Run: headless pygame with SDL's dummy video driver; simulated clock (each Clock.tick advances the game by its frame time, no real sleeping); random seed 0; keys injected as events and as key.get_pressed() state; mouse plan: one left click at the window centre at the start of phase 2, then a move to the lower-right quarter at the start of phase 3.
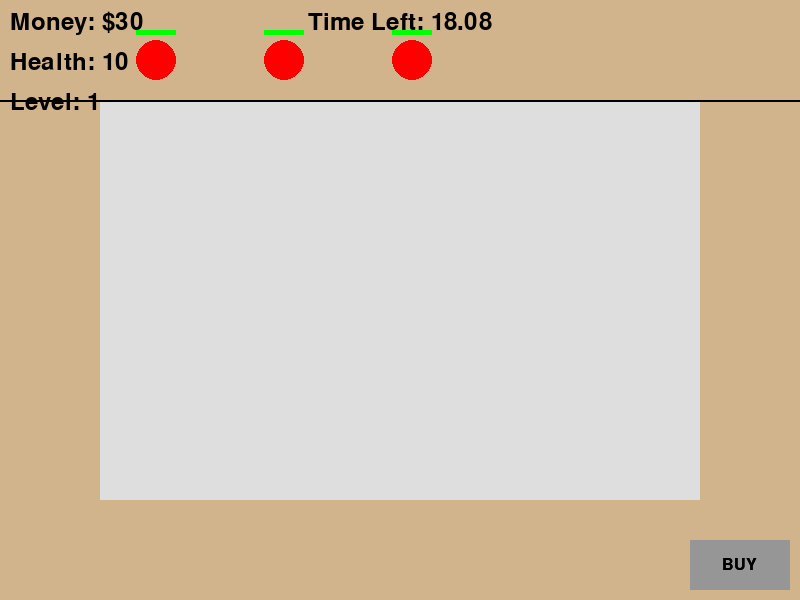
Frame 1 of 4 · flips 1–60 · no input
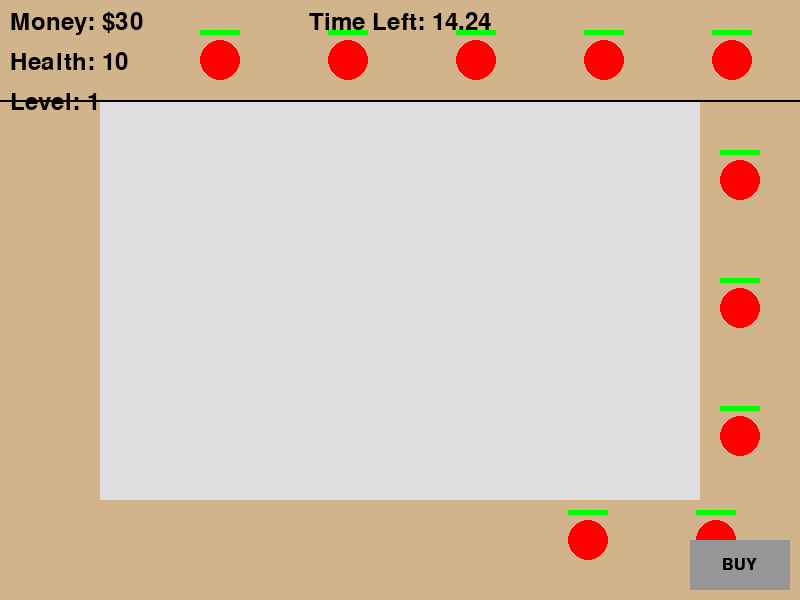
Frame 2 of 4 · flips 61–180 · clicked the window centre · tapped SPACE, RETURN · held RIGHT (→), D
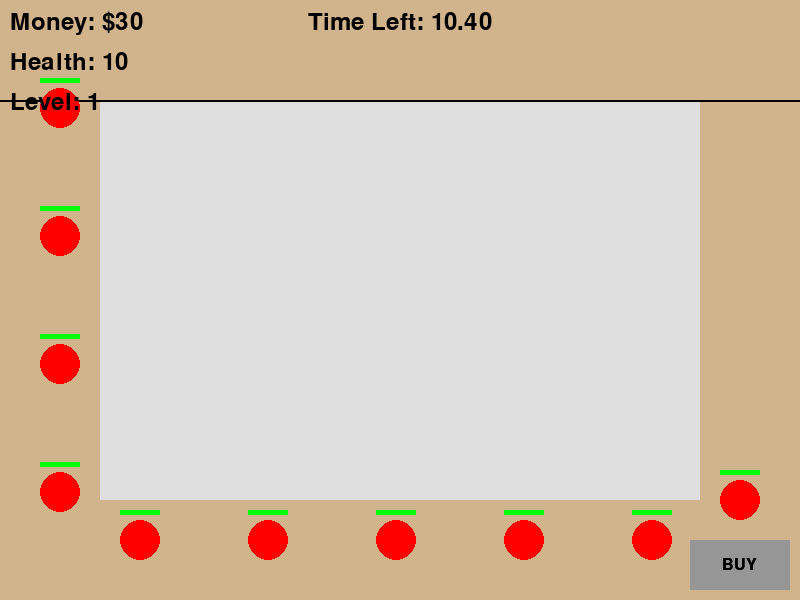
Frame 3 of 4 · flips 181–300 · moved the mouse to the lower-right quarter · held DOWN (↓), S
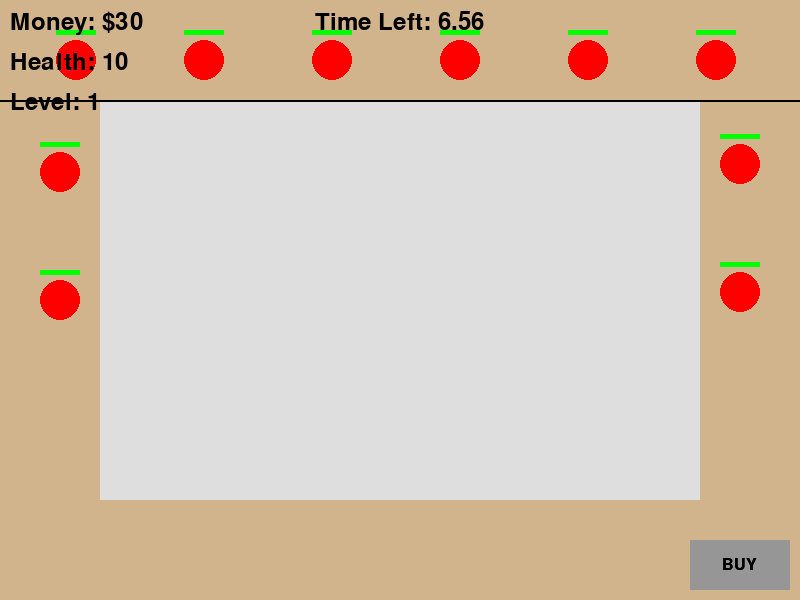
Frame 4 of 4 · flips 301–420 · held LEFT (←), A, UP (↑), W

The pygame program that drew these frames:

import pygame
import sys
import math
import random

# Here's a comment, scrub
print("deez nuts")

# Initialize pygame
pygame.init()

# Constants
SCREEN_WIDTH = 800
SCREEN_HEIGHT = 600
BACKGROUND_COLOR = (222, 222, 222)
TOWER_COLOR = (0, 0, 255)
ENEMY_COLOR = (255, 0, 0)
PROJECTILE_COLOR = (0, 255, 0)
ATTACK_RANGE_COLOR = (0, 255, 0)
HEALTH_BAR_COLOR = (0, 255, 0)

# Are these really constants? Are they going to buffed or upgraded later?
# If so, these can stay constants, but be modified by other values later
ATTACK_RANGE_RADIUS = 100
TOWER_DPS = 1
ENEMY_HEALTH = 1
TOWER_COST = 5
ENEMY_REWARD = 1
PLAYER_HEALTH = 10
MAX_ENEMIES = 10
SPAWN_INTERVAL = 500  # 0.5 seconds in milliseconds
ROUND_DURATION = 20000  # 15 seconds in milliseconds
TRACK_WIDTH = 100  # Width of the enemy track
BORDER_COLOR = (0, 0, 0)  # Color of the track boundaries and map edge
TOWER_DISTANCE = 45  # Minimum distance between towers
TOWER_AREA_COLOR = (200, 200, 200)  # Light grey color for tower placement area
TRACK_COLOR = (210, 180, 140)  # Light brown color for the track

# Constants - Buy button
BUY_BUTTON_COLOR = (150, 150, 150)
BUY_BUTTON_HOVER_COLOR = (200, 200, 200)
BUY_BUTTON_WIDTH = 100
BUY_BUTTON_HEIGHT = 50
BUY_BUTTON_X = SCREEN_WIDTH - BUY_BUTTON_WIDTH - 10
BUY_BUTTON_Y = SCREEN_HEIGHT - BUY_BUTTON_HEIGHT - 10
BUY_BUTTON_TEXT = "BUY"

# Enemy info
ENEMY_SIZE = 20
ENEMY_SPEED = 8
ENEMY_PATH = [
    {'x': TRACK_WIDTH/2 + ENEMY_SIZE/2, 'y': TRACK_WIDTH/2 + ENEMY_SIZE/2, 'dx': ENEMY_SPEED, 'dy': 0},  # Start (top-left) to top-right
    {'x': SCREEN_WIDTH - TRACK_WIDTH/2 - ENEMY_SIZE/2, 'y': TRACK_WIDTH/2 + ENEMY_SIZE/2, 'dx': 0, 'dy': ENEMY_SPEED},  # Top-right to bottom-right
    {'x': SCREEN_WIDTH - TRACK_WIDTH/2 - ENEMY_SIZE/2, 'y': SCREEN_HEIGHT - TRACK_WIDTH/2 - ENEMY_SIZE/2, 'dx': -ENEMY_SPEED, 'dy': 0},  # Bottom-right to bottom-left
    {'x': TRACK_WIDTH/2 + ENEMY_SIZE/2, 'y': SCREEN_HEIGHT - TRACK_WIDTH/2 - ENEMY_SIZE/2, 'dx': 0, 'dy': -ENEMY_SPEED},  # Bottom-left to top-left
    {'x': TRACK_WIDTH/2 + ENEMY_SIZE/2, 'y': TRACK_WIDTH/2 + ENEMY_SIZE/2, 'dx': ENEMY_SPEED, 'dy': 0}  # Top-left back to start (top-right)
]
class TowerTier:
    TIER_1 = 1
    TIER_2 = 2
    TIER_3 = 3

TOWER_COLORS = {
    TowerTier.TIER_1: (255, 255, 255),  # White
    TowerTier.TIER_2: (0, 0, 255),      # Blue
    TowerTier.TIER_3: (255, 255, 0)     # Yellow
}

TOWER_DPS_VALUES = {
    TowerTier.TIER_1: 1,
    TowerTier.TIER_2: 3,
    TowerTier.TIER_3: 7
}
def spawn_tower(tier):
    while True:
        x = random.choice([random.randint(0, TRACK_WIDTH), random.randint(SCREEN_WIDTH - TRACK_WIDTH, SCREEN_WIDTH)])
        y = random.randint(0, SCREEN_HEIGHT)
        if not any([math.sqrt((t['x'] - x)**2 + (t['y'] - y)**2) < TOWER_DISTANCE for t in towers]):
            towers.append({'x': x, 'y': y, 'tier': tier})
            break

def tower_posn(x, y, towers):
    # Check if the position is within the field and not on the track
    if x < TRACK_WIDTH or x > SCREEN_WIDTH - TRACK_WIDTH or y < TRACK_WIDTH or y > SCREEN_HEIGHT - TRACK_WIDTH:
        return False
    # Check if the position is too close to existing towers
    for tower in towers:
        distance = math.sqrt((tower['x'] - x)**2 + (tower['y'] - y)**2)
        if distance < TOWER_DISTANCE:
            return False
    return True

# Setup the display
screen = pygame.display.set_mode((SCREEN_WIDTH, SCREEN_HEIGHT))
pygame.display.set_caption('Pixel Tower Defense')
clock = pygame.time.Clock()
font = pygame.font.SysFont(None, 36)

# Game variables
towers = []
enemies = []
projectiles = []
player_money = 30
player_health = PLAYER_HEALTH
enemies_spawned = 0
level = 1
spawn_timer = 0
round_timer = 0
bonus_message_timer = 0
bonus_message = ""
killcount = 0
selected_towers = []

while True:
    dt = clock.tick(60)
    spawn_timer += dt
    round_timer += dt
    mouse_x, mouse_y = pygame.mouse.get_pos()
    button_hovered = BUY_BUTTON_X <= mouse_x <= BUY_BUTTON_X + BUY_BUTTON_WIDTH and BUY_BUTTON_Y <= mouse_y <= BUY_BUTTON_Y + BUY_BUTTON_HEIGHT
    for event in pygame.event.get():
        if event.type == pygame.QUIT:
            pygame.quit()
            sys.exit()
        if event.type == pygame.MOUSEBUTTONDOWN and button_hovered:
            if player_money >= 1:
                player_money -= 1
                tier_chance = random.random()
            if tier_chance < 0.5:
                tier = 2
            else:
                tier = 1
            # Spawn the tower at a random location within the field
            attempts = 0
            while attempts < 100:  # Try up to 100 times to find a valid position
                x = random.randint(TRACK_WIDTH, SCREEN_WIDTH - TRACK_WIDTH - 40)
                y = random.randint(TRACK_WIDTH, SCREEN_HEIGHT - TRACK_WIDTH - 40)
                if tower_posn(x, y, towers):
                    towers.append({'x': x, 'y': y, 'tier': tier})
                    break
            attempts += 1
            """
            # Spawn the tower at a random location along the field/track border
            x, y = random.choice([
                (random.randint(0, SCREEN_WIDTH - 40), TRACK_WIDTH - 40),
                (random.randint(0, SCREEN_WIDTH - 40), SCREEN_HEIGHT - TRACK_WIDTH),
                (TRACK_WIDTH - 40, random.randint(0, SCREEN_HEIGHT - 40)),
                (SCREEN_WIDTH - TRACK_WIDTH, random.randint(0, SCREEN_HEIGHT - 40))
            ])
            towers.append({'x': x, 'y': y, 'tier': tier})
            """

        if event.type == pygame.KEYDOWN:
            if event.key == pygame.K_r:
                towers = []
                enemies = []
                projectiles = []
                player_health = PLAYER_HEALTH
                enemies_spawned = 0
                if player_money > 30:
                    player_money += 5
                else:
                    player_money = 30
                level = 1
                spawn_timer = 0
                round_timer = 0
    # Spawn enemies at intervals
    if spawn_timer >= SPAWN_INTERVAL and enemies_spawned < MAX_ENEMIES:
        new_enemy = {'x': ENEMY_PATH[0]['x'], 'y': ENEMY_PATH[0]['y'], 'speed': 10, 'health': ENEMY_HEALTH, 'path_index': 0}
        enemies.append(new_enemy)
        enemies_spawned += 1
        spawn_timer = 0
    
    # Check round duration
    if round_timer > 21000:  # 20 seconds
        player_health -= len(enemies)  # Player loses health for each remaining enemy
        enemies = []  # Despawn all enemies
        killcount = 0
        enemies_spawned = 0
        if player_health <= 0:
            print('Game Over!')
            pygame.quit()
            sys.exit()
        else:
            bonus_money = (20000 - round_timer) // 1000  # $1 for every extra second
            player_money += bonus_money
            level += 1
            enemies_spawned = 0
            spawn_timer = 0
            round_timer = 0
            print("Goodbye")
            
    
    spawn_timer += dt
    round_timer += dt
    """
    bonus_message_timer += dt
    if bonus_message_timer > 2000:
        bonus_message = ""
        bonus_message_timer = 0
        """
    for enemy in enemies:
        segment = ENEMY_PATH[enemy['path_index']]
        enemy['x'] += segment['dx']
        enemy['y'] += segment['dy']

        next_segment = ENEMY_PATH[(enemy['path_index'] + 1) % len(ENEMY_PATH)]
        if (segment['dx'] > 0 and enemy['x'] >= next_segment['x']) or \
           (segment['dx'] < 0 and enemy['x'] <= next_segment['x']) or \
           (segment['dy'] > 0 and enemy['y'] >= next_segment['y']) or \
           (segment['dy'] < 0 and enemy['y'] <= next_segment['y']):
            enemy['path_index'] = (enemy['path_index'] + 1) % len(ENEMY_PATH)

    for tower in towers:
        for enemy in enemies[:]:
            distance = math.sqrt((tower['x'] - enemy['x'])**2 + (tower['y'] - enemy['y'])**2)
            if distance <= ATTACK_RANGE_RADIUS:
                enemy['health'] -= TOWER_DPS / 60  # Assuming 60 FPS
                projectiles.append({'x': tower['x'] + 20, 'y': tower['y'] + 20, 'target_x': enemy['x'], 'target_y': enemy['y'], 'speed': 5})
                if enemy['health'] <= 0:
                    enemies.remove(enemy)
                    player_money += ENEMY_REWARD
                    killcount +=1
                    if killcount == enemies_spawned:
                        bonus_money = (ROUND_DURATION - round_timer) // 1000  # $1 for every extra second
                        player_money += bonus_money
                        enemies_spawned = 0
                        killcount = 0
                        spawn_timer = 0
                        #round_timer = ROUND_DURATION
                        round_timer = ROUND_DURATION
                        bonus_message = f"Bonus Cash: ${bonus_money}"
                        print("Hello")
                        
    

    to_remove = []
    for projectile in projectiles[:]:
        dx = projectile['target_x'] - projectile['x']
        dy = projectile['target_y'] - projectile['y']
        dist = math.sqrt(dx**2 + dy**2)

        if dist == 0:
            projectiles.remove(projectile)
            continue

        dx /= dist
        dy /= dist
        projectile['x'] += dx * projectile['speed']
        projectile['y'] += dy * projectile['speed']

        # Check if the projectile has reached or overshot its target
        new_dist = math.sqrt((projectile['x'] - projectile['target_x'])**2 + (projectile['y'] - projectile['target_y'])**2)
        if new_dist > dist:
            projectiles.remove(projectile)
        
        # Check if the projectile has reached or overshot its target
        if (dx > 0 and projectile['x'] > projectile['target_x']) or (dx < 0 and projectile['x'] < projectile['target_x']) or \
           (dy > 0 and projectile['y'] > projectile['target_y']) or (dy < 0 and projectile['y'] < projectile['target_y']):
            if dist <= 0:
                to_remove.append(projectile)
                continue
                for projectile in to_remove:
                    if projectile in projectiles:
                        projectiles.remove(projectile)

    # Render game state
    screen.fill(BACKGROUND_COLOR)
    pygame.draw.rect(screen, TRACK_COLOR, (0, 0, SCREEN_WIDTH, TRACK_WIDTH))
    pygame.draw.rect(screen, TRACK_COLOR, (0, SCREEN_HEIGHT - TRACK_WIDTH, SCREEN_WIDTH, TRACK_WIDTH))
    pygame.draw.rect(screen, TRACK_COLOR, (0, 0, TRACK_WIDTH, SCREEN_HEIGHT))
    pygame.draw.rect(screen, TRACK_COLOR, (SCREEN_WIDTH - TRACK_WIDTH, 0, TRACK_WIDTH, SCREEN_HEIGHT))
    pygame.draw.line(screen, BORDER_COLOR, (0, TRACK_WIDTH), (SCREEN_WIDTH, TRACK_WIDTH), 2)
    for tower in towers:
        pygame.draw.rect(screen, TOWER_COLOR, (tower['x'], tower['y'], 40, 40))
        pygame.draw.circle(screen, ATTACK_RANGE_COLOR, (tower['x'] + 20, tower['y'] + 20), ATTACK_RANGE_RADIUS, 2)
        pygame.draw.rect(screen, TOWER_COLORS[tower['tier']], (tower['x'], tower['y'], 40, 40))
    for enemy in enemies:
        pygame.draw.circle(screen, ENEMY_COLOR, (enemy['x'], enemy['y']), 20)
        pygame.draw.rect(screen, HEALTH_BAR_COLOR, (enemy['x'] - 20, enemy['y'] - 30, 40 * (enemy['health'] / ENEMY_HEALTH), 5))
    for projectile in projectiles:
        pygame.draw.circle(screen, PROJECTILE_COLOR, (int(projectile['x']), int(projectile['y'])), 5)
    """
    if bonus_message:
        bonus_text = font.render(bonus_message, True, (0, 0, 0))
        screen.blit(bonus_text, (SCREEN_WIDTH // 2 - bonus_text.get_width() // 2, SCREEN_HEIGHT // 2 - bonus_text.get_height() // 2))
        """
    # UI Render
    money_text = pygame.font.SysFont(None, 36).render(f'Money: ${player_money}', True, (0, 0, 0))
    health_text = pygame.font.SysFont(None, 36).render(f'Health: {player_health}', True, (0, 0, 0))
    level_text = pygame.font.SysFont(None, 36).render(f'Level: {level}', True, (0, 0, 0))
    screen.blit(money_text, (10, 10))
    screen.blit(health_text, (10, 50))
    screen.blit(level_text, (10, 90))
    time_left = (ROUND_DURATION - round_timer) / 1000
    timer_text = font.render(f'Time Left: {time_left:.2f}', True, (0, 0, 0))
    text_width, text_height = font.size(f'Time Left: {time_left:.2f}')
    screen.blit(timer_text, ((SCREEN_WIDTH - text_width) // 2, 10))
    # Render the buy button
    if button_hovered:
        pygame.draw.rect(screen, BUY_BUTTON_HOVER_COLOR, (BUY_BUTTON_X, BUY_BUTTON_Y, BUY_BUTTON_WIDTH, BUY_BUTTON_HEIGHT))
    else:
        pygame.draw.rect(screen, BUY_BUTTON_COLOR, (BUY_BUTTON_X, BUY_BUTTON_Y, BUY_BUTTON_WIDTH, BUY_BUTTON_HEIGHT))
    button_font = pygame.font.SysFont(None, 24)
    button_label = button_font.render(BUY_BUTTON_TEXT, True, (0, 0, 0))
    screen.blit(button_label, (BUY_BUTTON_X + (BUY_BUTTON_WIDTH - button_label.get_width()) // 2, BUY_BUTTON_Y + (BUY_BUTTON_HEIGHT - button_label.get_height()) // 2))

    button_label = button_font.render(BUY_BUTTON_TEXT, True, (0, 0, 0))
    screen.blit(button_label, (BUY_BUTTON_X + (BUY_BUTTON_WIDTH - button_label.get_width()) // 2, BUY_BUTTON_Y + (BUY_BUTTON_HEIGHT - button_label.get_height()) // 2))

    
    # Draw the track and tower area
    pygame.display.flip()
    clock.tick(60)
